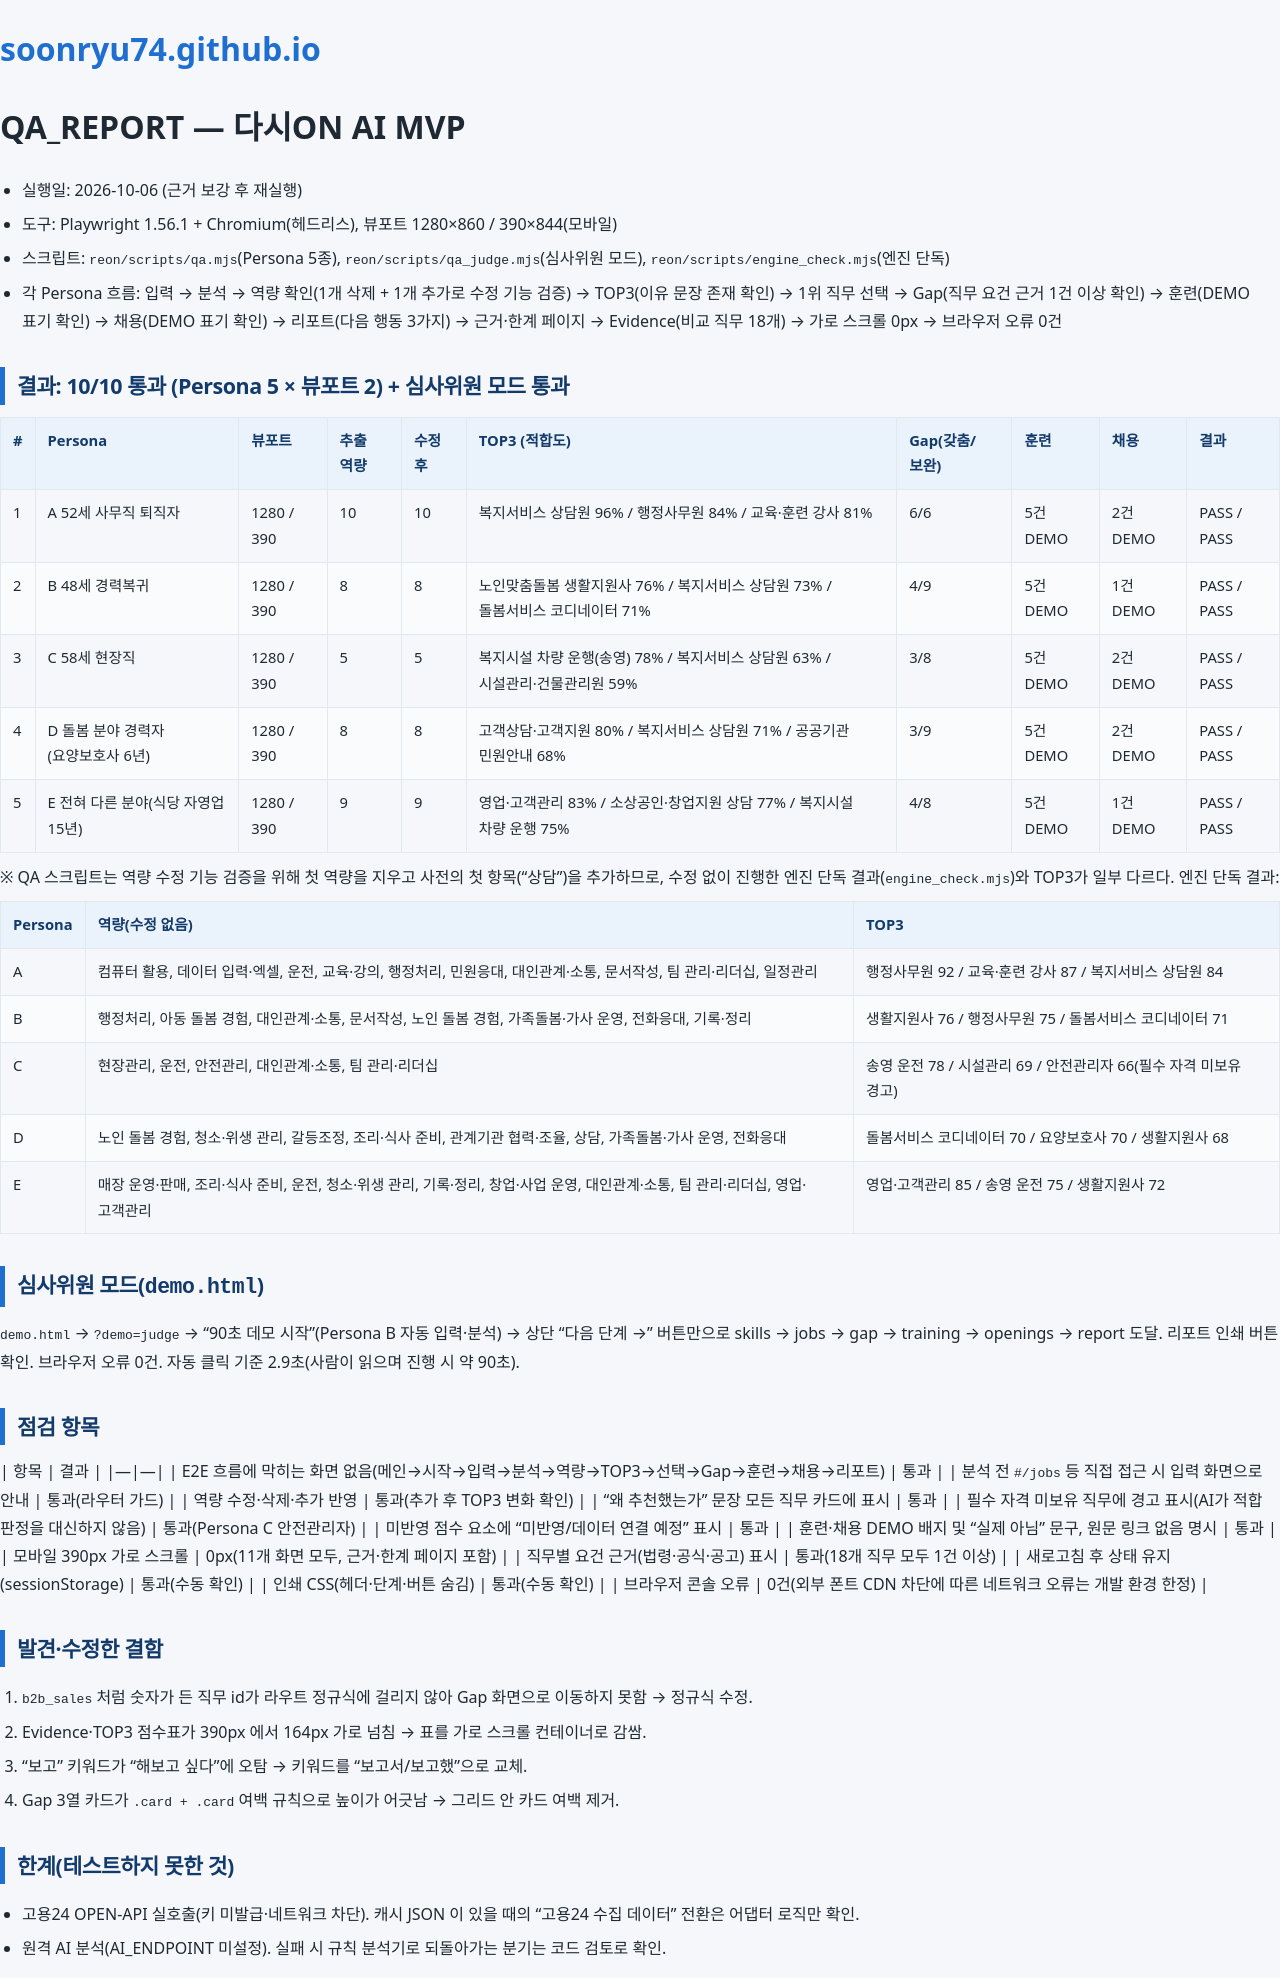

repository: soonryu74/soonryu74.github.io · page: reon/QA_REPORT.html · generator: jekyll

# QA_REPORT — 다시ON AI MVP

- 실행일: 2026-10-06 (근거 보강 후 재실행)
- 도구: Playwright 1.56.1 + Chromium(헤드리스), 뷰포트 1280×860 / 390×844(모바일)
- 스크립트: `reon/scripts/qa.mjs`(Persona 5종), `reon/scripts/qa_judge.mjs`(심사위원 모드), `reon/scripts/engine_check.mjs`(엔진 단독)
- 각 Persona 흐름: 입력 → 분석 → 역량 확인(1개 삭제 + 1개 추가로 수정 기능 검증) → TOP3(이유 문장 존재 확인) → 1위 직무 선택 → Gap(직무 요건 근거 1건 이상 확인) → 훈련(DEMO 표기 확인) → 채용(DEMO 표기 확인) → 리포트(다음 행동 3가지) → 근거·한계 페이지 → Evidence(비교 직무 18개) → 가로 스크롤 0px → 브라우저 오류 0건

## 결과: 10/10 통과 (Persona 5 × 뷰포트 2) + 심사위원 모드 통과

| # | Persona | 뷰포트 | 추출 역량 | 수정 후 | TOP3 (적합도) | Gap(갖춤/보완) | 훈련 | 채용 | 결과 |
|---|---|---|---|---|---|---|---|---|---|
| 1 | A 52세 사무직 퇴직자 | 1280 / 390 | 10 | 10 | 복지서비스 상담원 96% / 행정사무원 84% / 교육·훈련 강사 81% | 6/6 | 5건 DEMO | 2건 DEMO | PASS / PASS |
| 2 | B 48세 경력복귀 | 1280 / 390 | 8 | 8 | 노인맞춤돌봄 생활지원사 76% / 복지서비스 상담원 73% / 돌봄서비스 코디네이터 71% | 4/9 | 5건 DEMO | 1건 DEMO | PASS / PASS |
| 3 | C 58세 현장직 | 1280 / 390 | 5 | 5 | 복지시설 차량 운행(송영) 78% / 복지서비스 상담원 63% / 시설관리·건물관리원 59% | 3/8 | 5건 DEMO | 2건 DEMO | PASS / PASS |
| 4 | D 돌봄 분야 경력자(요양보호사 6년) | 1280 / 390 | 8 | 8 | 고객상담·고객지원 80% / 복지서비스 상담원 71% / 공공기관 민원안내 68% | 3/9 | 5건 DEMO | 2건 DEMO | PASS / PASS |
| 5 | E 전혀 다른 분야(식당 자영업 15년) | 1280 / 390 | 9 | 9 | 영업·고객관리 83% / 소상공인·창업지원 상담 77% / 복지시설 차량 운행 75% | 4/8 | 5건 DEMO | 1건 DEMO | PASS / PASS |

※ QA 스크립트는 역량 수정 기능 검증을 위해 첫 역량을 지우고 사전의 첫 항목("상담")을 추가하므로, 수정 없이 진행한 엔진 단독 결과(`engine_check.mjs`)와 TOP3가 일부 다르다. 엔진 단독 결과:

| Persona | 역량(수정 없음) | TOP3 |
|---|---|---|
| A | 컴퓨터 활용, 데이터 입력·엑셀, 운전, 교육·강의, 행정처리, 민원응대, 대인관계·소통, 문서작성, 팀 관리·리더십, 일정관리 | 행정사무원 92 / 교육·훈련 강사 87 / 복지서비스 상담원 84 |
| B | 행정처리, 아동 돌봄 경험, 대인관계·소통, 문서작성, 노인 돌봄 경험, 가족돌봄·가사 운영, 전화응대, 기록·정리 | 생활지원사 76 / 행정사무원 75 / 돌봄서비스 코디네이터 71 |
| C | 현장관리, 운전, 안전관리, 대인관계·소통, 팀 관리·리더십 | 송영 운전 78 / 시설관리 69 / 안전관리자 66(필수 자격 미보유 경고) |
| D | 노인 돌봄 경험, 청소·위생 관리, 갈등조정, 조리·식사 준비, 관계기관 협력·조율, 상담, 가족돌봄·가사 운영, 전화응대 | 돌봄서비스 코디네이터 70 / 요양보호사 70 / 생활지원사 68 |
| E | 매장 운영·판매, 조리·식사 준비, 운전, 청소·위생 관리, 기록·정리, 창업·사업 운영, 대인관계·소통, 팀 관리·리더십, 영업·고객관리 | 영업·고객관리 85 / 송영 운전 75 / 생활지원사 72 |

## 심사위원 모드(`demo.html`)
`demo.html` → `?demo=judge` → "90초 데모 시작"(Persona B 자동 입력·분석) → 상단 "다음 단계 →" 버튼만으로 skills → jobs → gap → training → openings → report 도달. 리포트 인쇄 버튼 확인. 브라우저 오류 0건. 자동 클릭 기준 2.9초(사람이 읽으며 진행 시 약 90초).

## 점검 항목
| 항목 | 결과 |
|---|---|
| E2E 흐름에 막히는 화면 없음(메인→시작→입력→분석→역량→TOP3→선택→Gap→훈련→채용→리포트) | 통과 |
| 분석 전 `#/jobs` 등 직접 접근 시 입력 화면으로 안내 | 통과(라우터 가드) |
| 역량 수정·삭제·추가 반영 | 통과(추가 후 TOP3 변화 확인) |
| "왜 추천했는가" 문장 모든 직무 카드에 표시 | 통과 |
| 필수 자격 미보유 직무에 경고 표시(AI가 적합 판정을 대신하지 않음) | 통과(Persona C 안전관리자) |
| 미반영 점수 요소에 "미반영/데이터 연결 예정" 표시 | 통과 |
| 훈련·채용 DEMO 배지 및 "실제 아님" 문구, 원문 링크 없음 명시 | 통과 |
| 모바일 390px 가로 스크롤 | 0px(11개 화면 모두, 근거·한계 페이지 포함) |
| 직무별 요건 근거(법령·공식·공고) 표시 | 통과(18개 직무 모두 1건 이상) |
| 새로고침 후 상태 유지(sessionStorage) | 통과(수동 확인) |
| 인쇄 CSS(헤더·단계·버튼 숨김) | 통과(수동 확인) |
| 브라우저 콘솔 오류 | 0건(외부 폰트 CDN 차단에 따른 네트워크 오류는 개발 환경 한정) |

## 발견·수정한 결함
1. `b2b_sales` 처럼 숫자가 든 직무 id가 라우트 정규식에 걸리지 않아 Gap 화면으로 이동하지 못함 → 정규식 수정.
2. Evidence·TOP3 점수표가 390px 에서 164px 가로 넘침 → 표를 가로 스크롤 컨테이너로 감쌈.
3. "보고" 키워드가 "해보고 싶다"에 오탐 → 키워드를 "보고서/보고했"으로 교체.
4. Gap 3열 카드가 `.card + .card` 여백 규칙으로 높이가 어긋남 → 그리드 안 카드 여백 제거.

## 한계(테스트하지 못한 것)
- 고용24 OPEN-API 실호출(키 미발급·네트워크 차단). 캐시 JSON 이 있을 때의 "고용24 수집 데이터" 전환은 어댑터 로직만 확인.
- 원격 AI 분석(AI_ENDPOINT 미설정). 실패 시 규칙 분석기로 되돌아가는 분기는 코드 검토로 확인.
